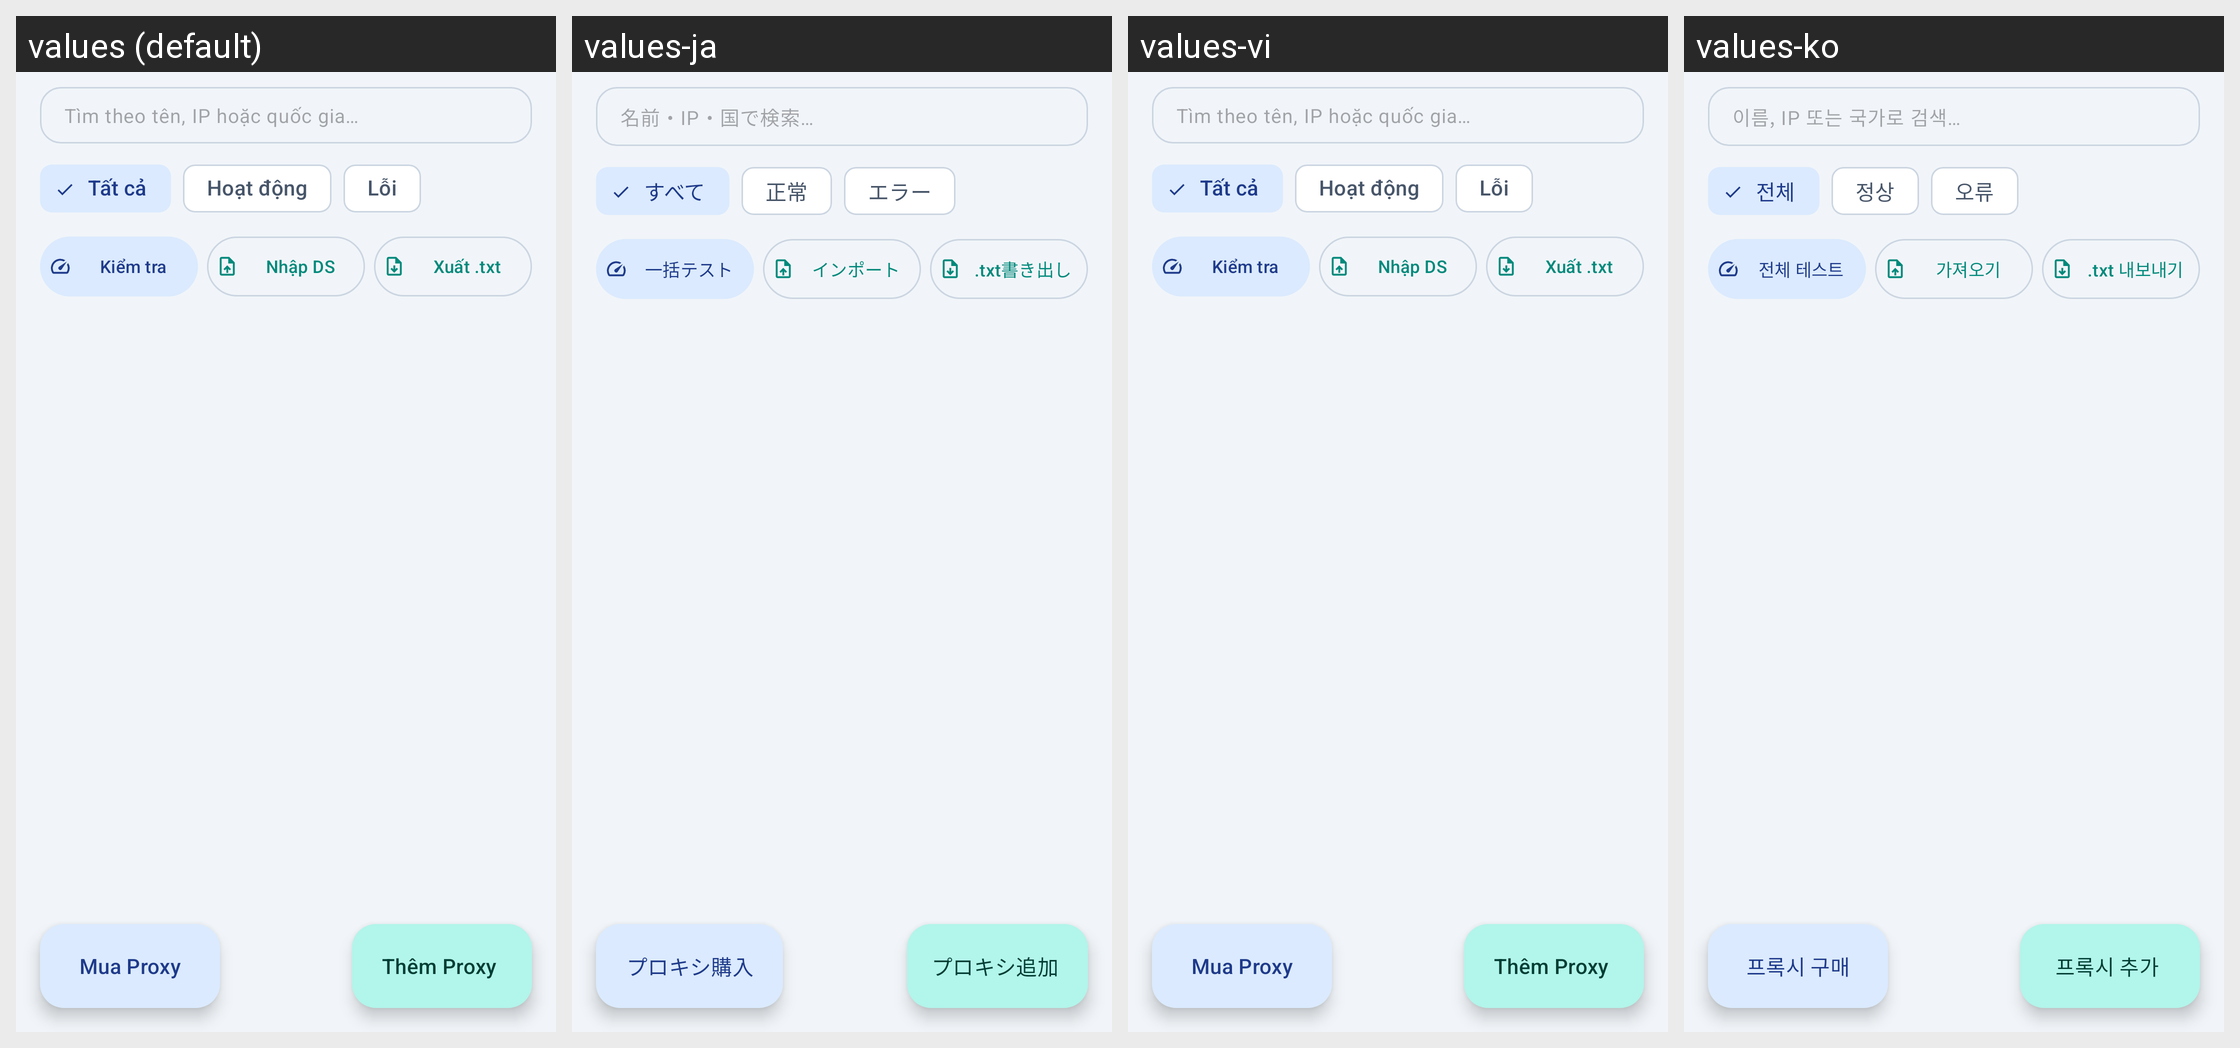

Here is an Android app screen in its default locale and in the app's own translations. Write out the translated-string differences for the strings that appear on this screen.
Android screen res/layout/fragment_proxy_list.xml rendered under 4 locales, left to right: values (default), values-ja, values-vi, values-ko. Device: Nexus 5 (rendered at 1080×1920; each locale shown at half size, 540×960, under a caption strip naming it); theme Theme.ProxyFlow.
Other locales in the repository, not shown: values-ar, values-de, values-en, values-es, values-hi, values-in, values-it, values-pt.
Strings drawn on this screen, with the default value and each locale's value (text and hints the layout hard-codes, and strings that could not be matched under every locale, appear in the picture but are not listed):

hint_search_proxy
  values: Tìm theo tên, IP hoặc quốc gia…
  values-ja: 名前・IP・国で検索…
  values-vi: Tìm theo tên, IP hoặc quốc gia…
  values-ko: 이름, IP 또는 국가로 검색…

filter_all
  values: Tất cả
  values-ja: すべて
  values-vi: Tất cả
  values-ko: 전체

filter_online
  values: Hoạt động
  values-ja: 正常
  values-vi: Hoạt động
  values-ko: 정상

filter_error
  values: Lỗi
  values-ja: エラー
  values-vi: Lỗi
  values-ko: 오류

action_test_all
  values: Kiểm tra
  values-ja: 一括テスト
  values-vi: Kiểm tra
  values-ko: 전체 테스트

action_import_bulk
  values: Nhập DS
  values-ja: インポート
  values-vi: Nhập DS
  values-ko: 가져오기

action_export_all
  values: Xuất .txt
  values-ja: .txt書き出し
  values-vi: Xuất .txt
  values-ko: .txt 내보내기

action_buy_proxy
  values: Mua Proxy
  values-ja: プロキシ購入
  values-vi: Mua Proxy
  values-ko: 프록시 구매

action_add_proxy
  values: Thêm Proxy
  values-ja: プロキシ追加
  values-vi: Thêm Proxy
  values-ko: 프록시 추가
